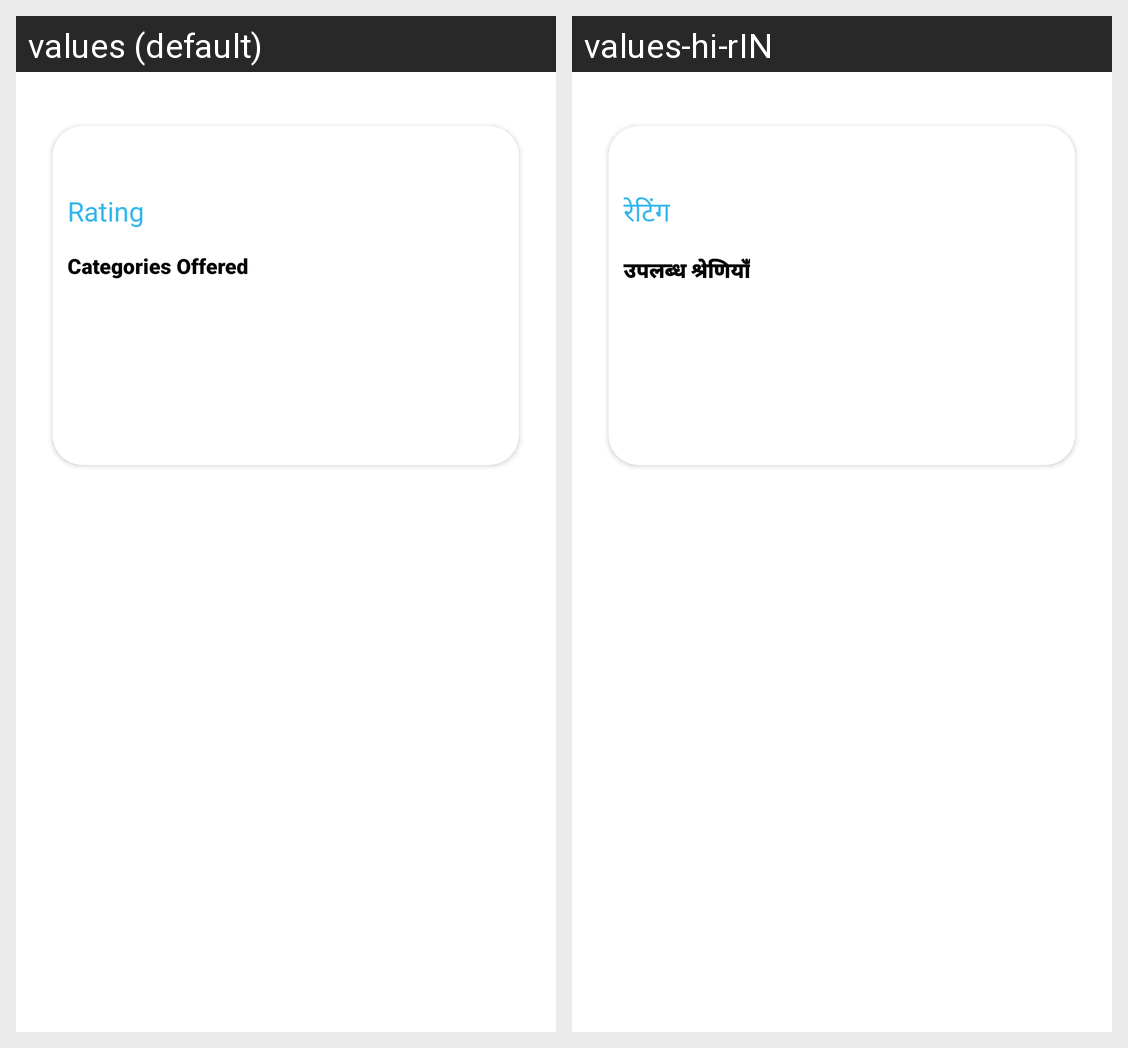

Translations of the strings shown on this Android screen, per locale in the grid:
Android screen res/layout/card_deatails.xml rendered under 2 locales, left to right: values (default), values-hi-rIN. Device: Nexus 5 (rendered at 1080×1920; each locale shown at half size, 540×960, under a caption strip naming it); theme AppTheme.
Strings drawn on this screen, with the default value and each locale's value (text and hints the layout hard-codes, and strings that could not be matched under every locale, appear in the picture but are not listed):

rating
  values: Rating
  values-hi-rIN: रेटिंग

categories_offered
  values: Categories Offered
  values-hi-rIN: उपलब्ध श्रेणियाँ
